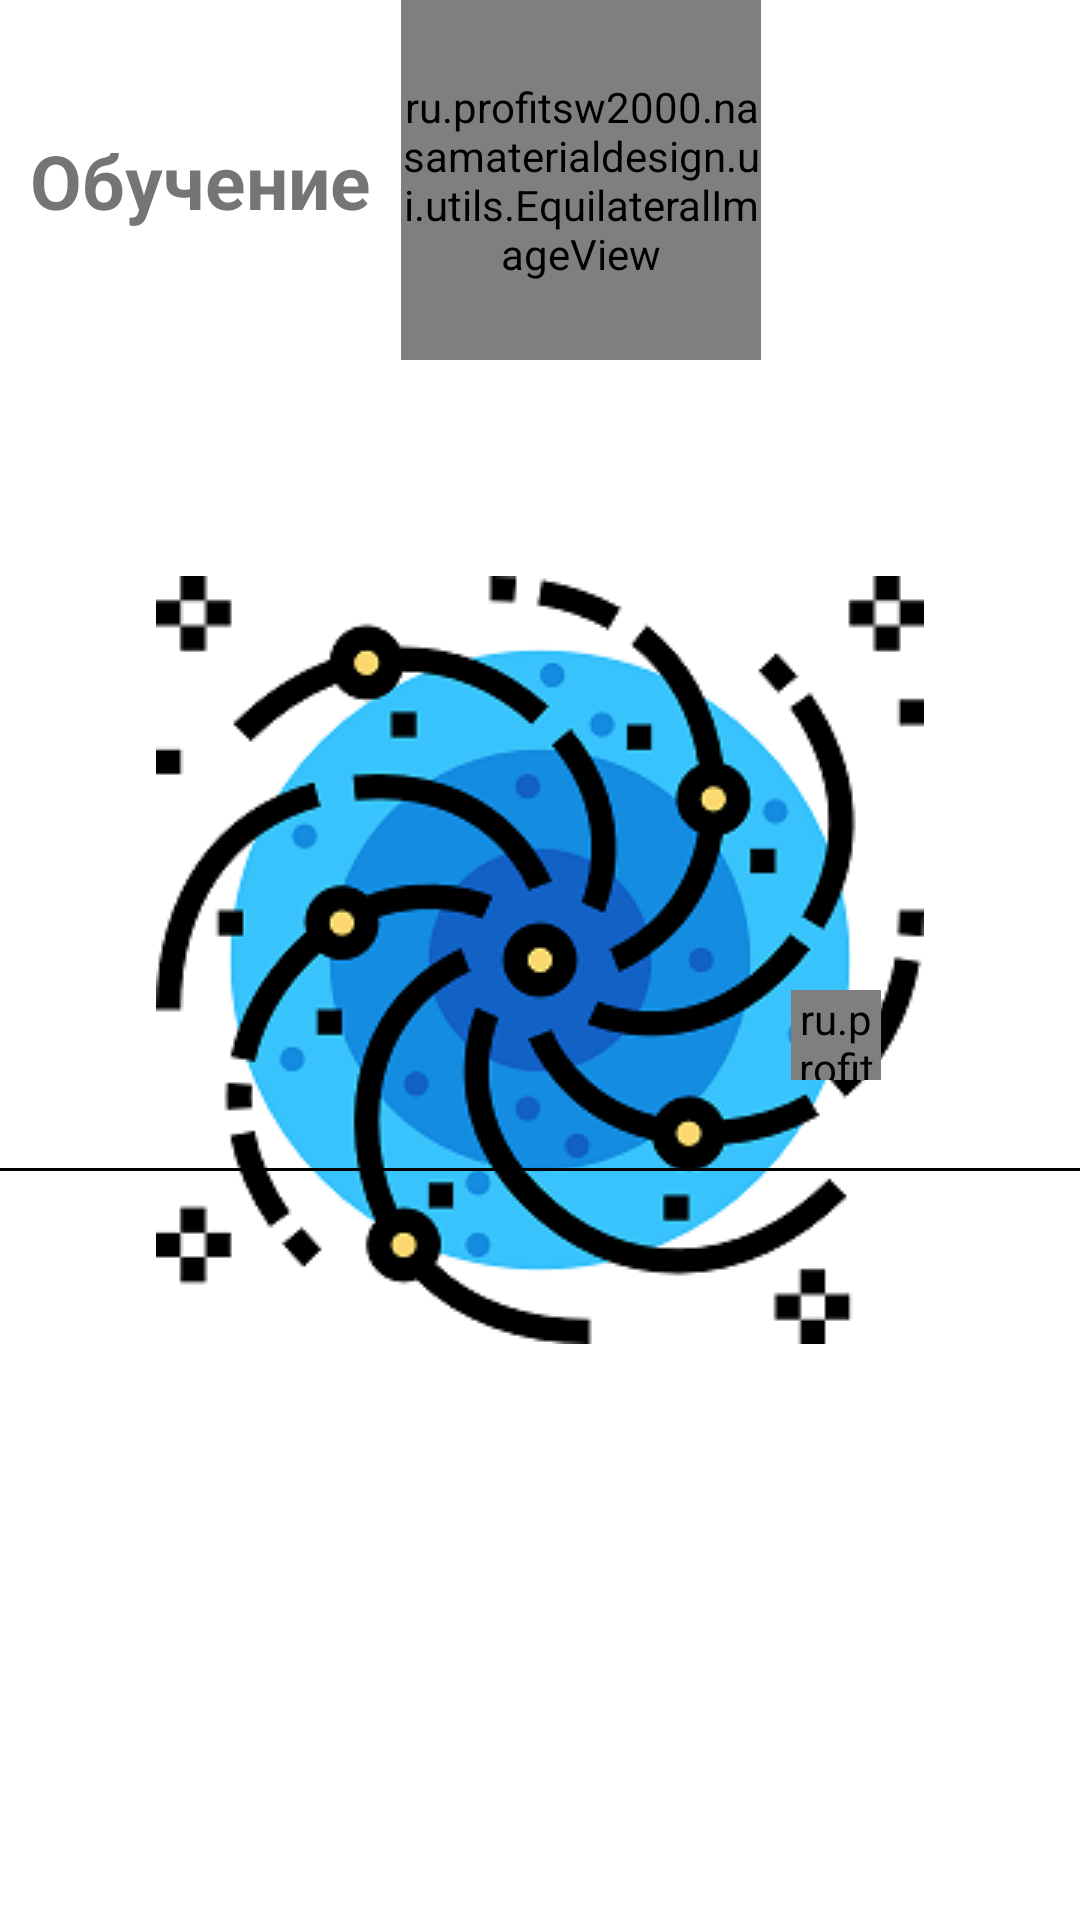

Produce the Android XML layout that renders to this screen, including the resource entries it uses.
<!-- AndroidManifest.xml: application theme MySplashTheme -->
<!-- res/layout/activity_recycler_item_learning.xml -->
<?xml version="1.0" encoding="utf-8"?>
<androidx.constraintlayout.widget.ConstraintLayout xmlns:android="http://schemas.android.com/apk/res/android"
    android:layout_width="match_parent"
    android:layout_height="wrap_content"
    xmlns:app="http://schemas.android.com/apk/res-auto">

    <androidx.appcompat.widget.AppCompatTextView
        android:id="@+id/tvActionName"
        android:layout_width="wrap_content"
        android:layout_height="wrap_content"
        android:text="@string/rv_item_learning_text"
        android:layout_marginStart="@dimen/item_cleaning_margi_start"
        android:textSize="25sp"
        android:textStyle="bold"
        app:layout_constraintStart_toStartOf="parent"
        app:layout_constraintBottom_toBottomOf="@+id/ivLearning"
        app:layout_constraintTop_toTopOf="@+id/ivLearning" />

    <ru.profitsw2000.nasamaterialdesign.ui.utils.EquilateralImageView
        android:id="@+id/ivLearning"
        android:layout_width="@dimen/recycler_item_main_image_size"
        android:layout_height="@dimen/recycler_item_main_image_size"
        android:layout_marginStart="@dimen/item_cleaning_margi_start"
        app:layout_constraintStart_toEndOf="@id/tvActionName"
        app:layout_constraintTop_toTopOf="parent"
        app:srcCompat="@drawable/icon_learning" />

    <ru.profitsw2000.nasamaterialdesign.ui.utils.EquilateralImageView
        android:id="@+id/ivFavoriteUnmarked"
        android:layout_width="30dp"
        android:layout_height="30dp"
        android:layout_margin="@dimen/item_cleaning_margi_start"
        app:layout_constraintStart_toEndOf="@+id/ivLearning"
        app:layout_constraintBottom_toTopOf="@id/tvDescription"
        android:visibility="visible"
        app:srcCompat="@drawable/icon_favorite_unmarked"/>

    <ru.profitsw2000.nasamaterialdesign.ui.utils.EquilateralImageView
        android:id="@+id/ivFavoriteMarked"
        android:layout_width="30dp"
        android:layout_height="30dp"
        android:layout_margin="@dimen/item_cleaning_margi_start"
        app:layout_constraintStart_toEndOf="@+id/ivLearning"
        app:layout_constraintBottom_toTopOf="@id/tvDescription"
        android:visibility="invisible"
        app:srcCompat="@drawable/icon_favorite_marked"/>

    <androidx.appcompat.widget.AppCompatTextView
        android:id="@+id/tvDescription"
        android:layout_width="0dp"
        android:layout_height="wrap_content"
        android:textColor="#000"
        android:textSize="15sp"
        android:layout_margin="@dimen/item_cleaning_margi_start"
        app:layout_constraintBottom_toBottomOf="parent"
        app:layout_constraintStart_toStartOf="parent"
        app:layout_constraintEnd_toEndOf="parent"
        app:layout_constraintTop_toBottomOf="@+id/ivLearning" />

    <View
        android:layout_width="match_parent"
        android:layout_height="1dp"
        android:background="#000"
        app:layout_constraintBottom_toBottomOf="@+id/tvDescription"
        app:layout_constraintStart_toStartOf="parent" />

</androidx.constraintlayout.widget.ConstraintLayout>
<!-- resources referenced by this layout -->
<resources>
  <dimen name="item_cleaning_margi_start">10dp</dimen>
  <dimen name="recycler_item_main_image_size">120dp</dimen>
  <!-- drawable icon_favorite_marked: png bitmap (drawable, 1139 bytes) -->
  <!-- drawable icon_favorite_unmarked: png bitmap (drawable, 820 bytes) -->
  <!-- drawable icon_learning: png bitmap (drawable, 1817 bytes) -->
  <string name="rv_item_learning_text">Обучение</string>
  <style name="MySplashTheme" parent="Theme.NasaMaterialDesign">
          <item name="android:windowBackground">@drawable/splash_background</item>
      </style>
  <style name="Theme.NasaMaterialDesign" parent="Theme.MaterialComponents.DayNight.NoActionBar">
          
          <item name="colorPrimary">@color/purple_500</item>
          <item name="colorPrimaryVariant">@color/purple_700</item>
          <item name="colorOnPrimary">@color/white</item>
          
          <item name="colorSecondary">@color/teal_200</item>
          <item name="colorSecondaryVariant">@color/teal_700</item>
          <item name="colorOnSecondary">@color/white</item>
          
          <item name="android:statusBarColor" tools:targetApi="l">?attr/colorPrimaryVariant</item>
          
          
          <item name="chipStyle">@style/myChipStyle</item>
          <item name="bottomAppBarStyle">@style/myBottomAppBarStyle</item>
          <item name="floatingActionButtonStyle">@style/myFABStyle</item>
          <item name="bottomNavigationStyle">@style/myBottomNavigationViewStyle</item>
      </style>
  <!-- drawable splash_background (drawable) -->
  <?xml version="1.0" encoding="utf-8"?>
  <layer-list xmlns:tools="http://schemas.android.com/tools"
      xmlns:android="http://schemas.android.com/apk/res/android">
  
      <item android:drawable="@color/white"/>
      <item>
          <bitmap android:src="@drawable/nebula_splash"
              android:gravity="center"/>
      </item>
  
  </layer-list>
  <color name="purple_500">#FF6200EE</color>
  <color name="purple_700">#FF3700B3</color>
  <color name="white">#FFFFFFFF</color>
  <color name="teal_200">#FF03DAC5</color>
  <color name="teal_700">#FF018786</color>
  <style name="myChipStyle" parent="Widget.MaterialComponents.Chip.Choice">
          <item name="chipBackgroundColor">@color/chip_color</item>
          <item name="android:textColor">@color/black</item>
          <item name="android:checkable">true</item>
      </style>
  <style name="myBottomAppBarStyle" parent="Widget.MaterialComponents.BottomAppBar">
          <item name="backgroundTint">@color/color_red</item>
      </style>
  <style name="myFABStyle" parent="Widget.MaterialComponents.FloatingActionButton">
          <item name="backgroundTint">@color/color_red</item>
      </style>
  <style name="myBottomNavigationViewStyle">
          <item name="backgroundTint">@color/color_purple_400_light</item>
          <item name="itemTextColor">@color/bottom_navigation_view_color</item>
          <item name="itemIconTint">@color/bottom_navigation_view_color</item>
          <item name="itemRippleColor">@color/color_amber_500_light</item>
      </style>
  <!-- drawable nebula_splash: png bitmap (drawable, 35599 bytes) -->
  <color name="black">#FF000000</color>
  <color name="color_red">#FF0000</color>
  <color name="color_purple_400_light">#df78ef</color>
  <color name="color_amber_500_light">#fff350</color>
</resources>
